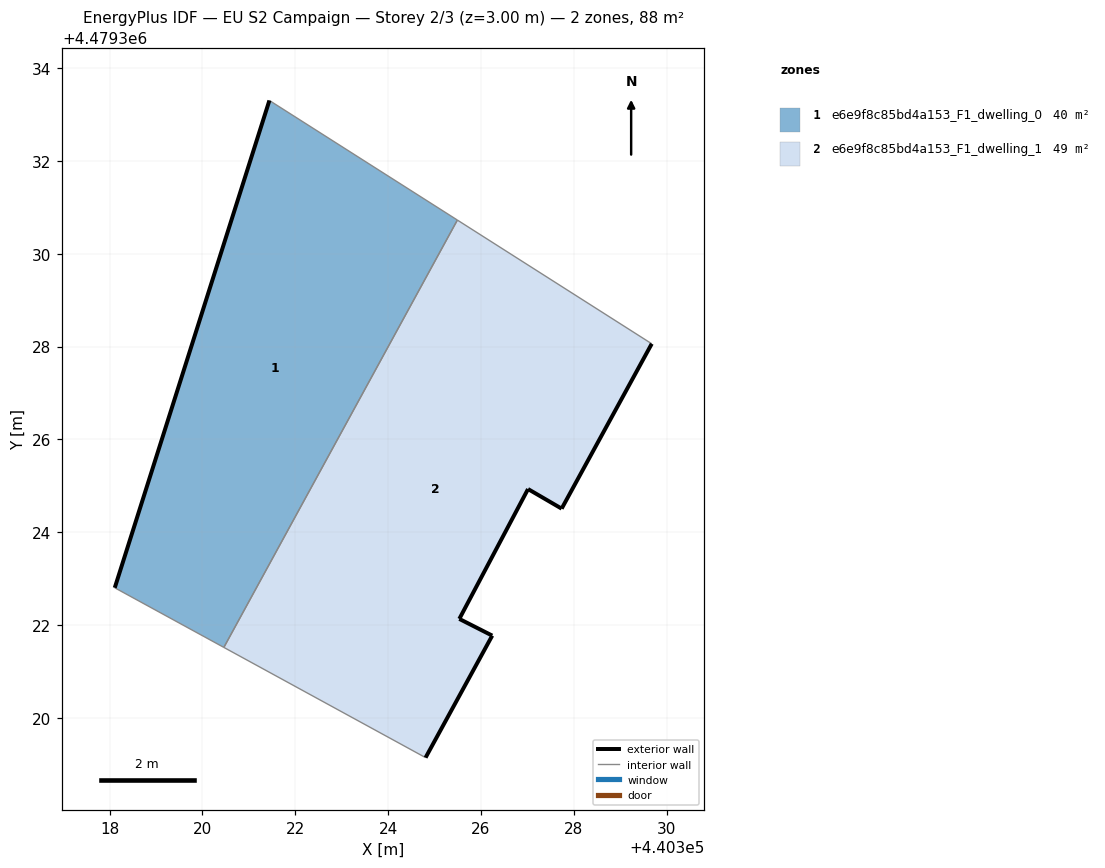
=== STOREY PLAN SPEC (per zone: floor XY polygon, exterior-wall plan segments, windows/doors) ===
zone 1: e6e9f8c85bd4a153_F1_dwelling_0  (39.6 m²)
  floor: (440320.46, 4479321.52) (440325.49, 4479330.72) (440321.44, 4479333.30) (440318.11, 4479322.80)
  exterior wall: (440318.11, 4479322.80) – (440321.44, 4479333.30)  [11.0 m]
  interior walls: 3
zone 2: e6e9f8c85bd4a153_F1_dwelling_1  (48.6 m²)
  floor: (440326.24, 4479321.77) (440325.53, 4479322.13) (440327.01, 4479324.93) (440327.74, 4479324.51) (440329.68, 4479328.06) (440329.66, 4479328.07) (440325.49, 4479330.72) (440320.46, 4479321.52) (440324.81, 4479319.14)
  exterior wall: (440329.68, 4479328.06) – (440327.74, 4479324.51)  [4.0 m]
  exterior wall: (440327.74, 4479324.51) – (440327.01, 4479324.93)  [0.8 m]
  exterior wall: (440327.01, 4479324.93) – (440325.53, 4479322.13)  [3.2 m]
  exterior wall: (440325.53, 4479322.13) – (440326.24, 4479321.77)  [0.8 m]
  exterior wall: (440326.24, 4479321.77) – (440324.81, 4479319.14)  [3.0 m]
  interior walls: 4

=== DERIVED (storey summary) ===
Building: EU S2 Campaign
Storey: 2 of 3  (floor level z = 3.00 m)
Storey gross floor area: 88.1 m²
Zones on this storey: 2
  - e6e9f8c85bd4a153_F1_dwelling_0: floor 39.6 m²; exterior wall 11.0 m (33.0 m²); WWR 0.0%
  - e6e9f8c85bd4a153_F1_dwelling_1: floor 48.6 m²; exterior wall 11.8 m (35.5 m²); WWR 0.0%
Zone adjacency (shared interzone walls):
  - e6e9f8c85bd4a153_F1_dwelling_0 ↔ e6e9f8c85bd4a153_F1_dwelling_1